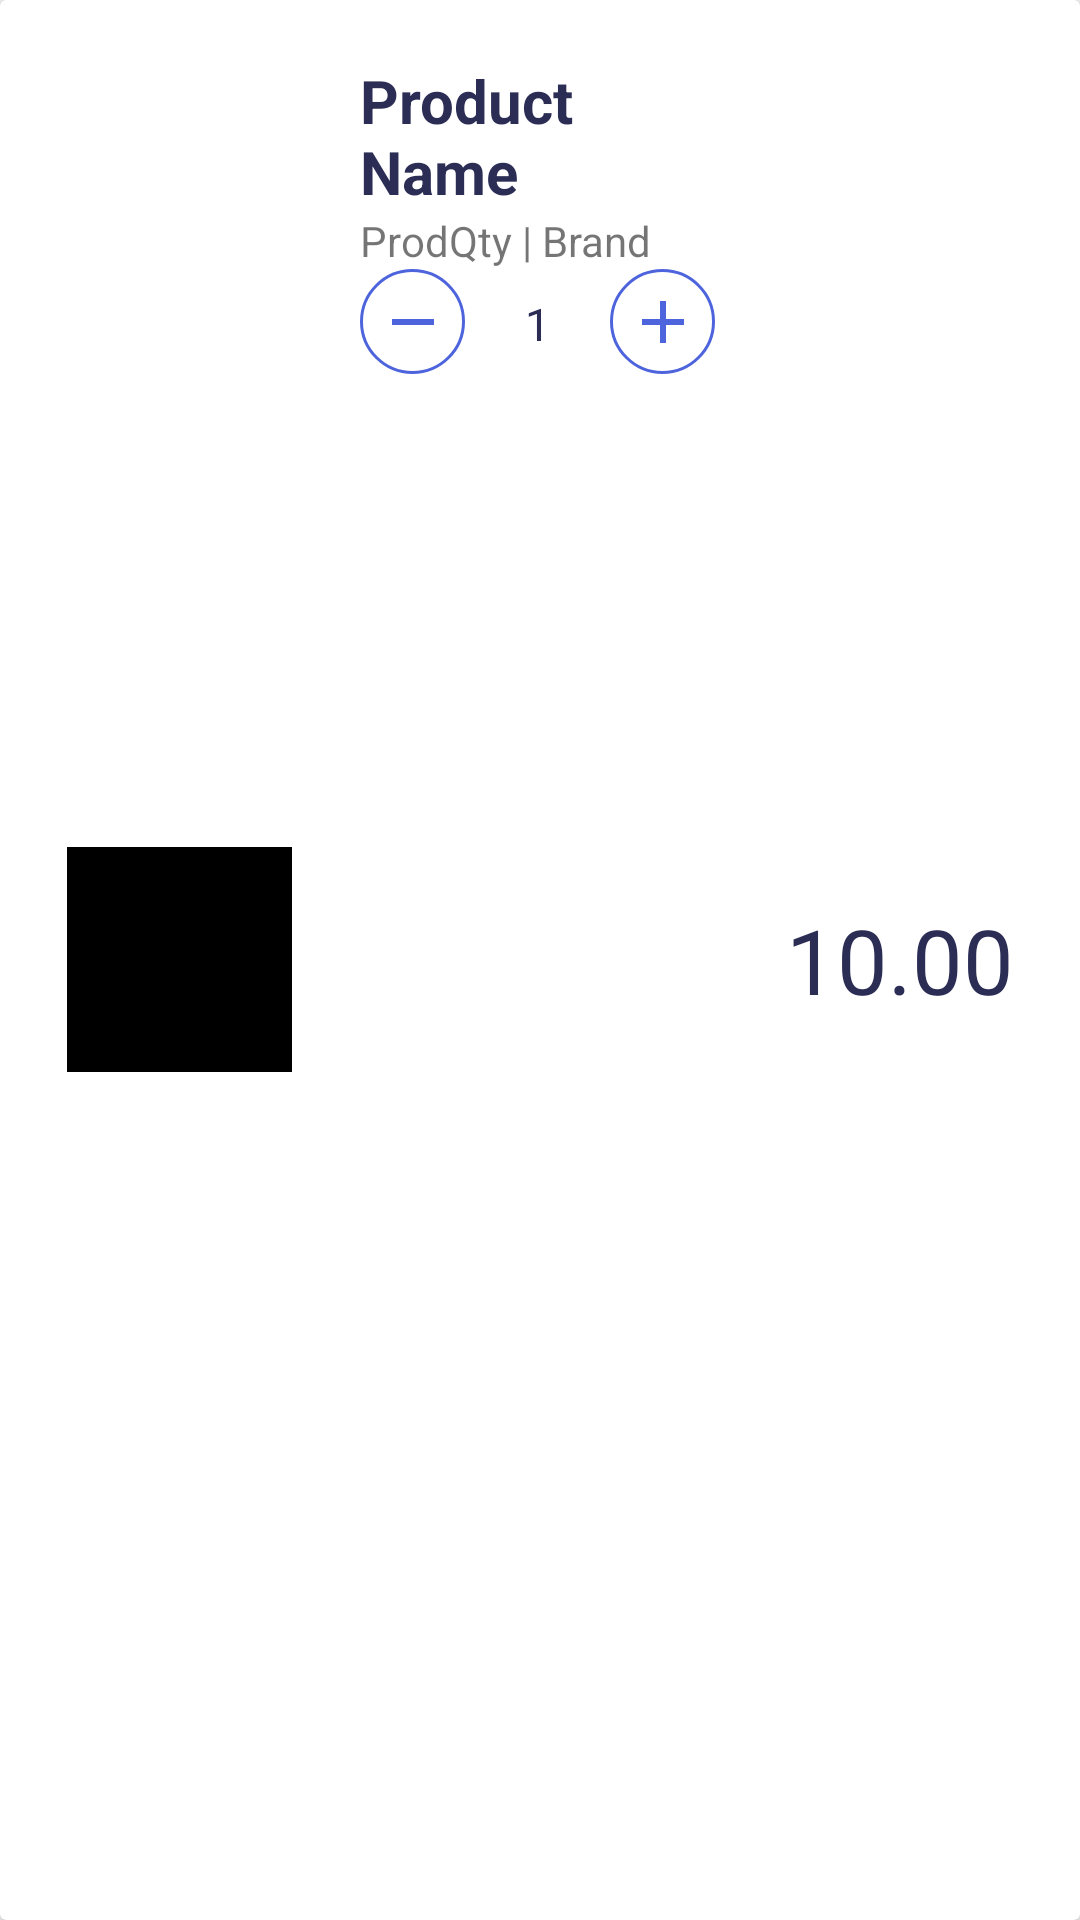

Android layout source for this screen:
<!-- AndroidManifest.xml: application theme Theme.AppCompat.Light.NoActionBar -->
<!-- res/layout/cart_item.xml -->
<?xml version="1.0" encoding="utf-8"?>
<androidx.cardview.widget.CardView xmlns:android="http://schemas.android.com/apk/res/android"
    android:layout_width="match_parent"
    android:layout_height="wrap_content"
    xmlns:app="http://schemas.android.com/apk/res-auto">

    <LinearLayout
        android:weightSum="3"
        android:layout_width="fill_parent"
        android:layout_height="fill_parent"
        android:orientation="horizontal"
        android:layout_marginTop="0dp"
        android:paddingBottom="20dp"
        android:paddingTop="20dp">
        
        <LinearLayout
            android:layout_width="0dp"
            android:layout_height="match_parent"
            android:layout_weight="1"
            android:gravity="center">
            <ImageView
                android:id="@+id/iv_itemImage"
                android:layout_width="75dp"
                android:layout_height="75dp"
                android:src="@color/black"/>
        </LinearLayout>

        <LinearLayout
            android:layout_width="0dp"
            android:layout_height="wrap_content"
            android:layout_weight="1"
            android:gravity="center_vertical|start"
            android:orientation="vertical">

            <TextView
                android:id="@+id/tv_prodName"
                android:layout_width="wrap_content"
                android:layout_height="wrap_content"
                android:text="Product Name"
                android:textStyle="bold"
                android:textSize="20sp"
                android:textColor="@color/main"/>
            <TextView
                android:id="@+id/tv_prodQty_brand"
                android:layout_width="wrap_content"
                android:layout_height="wrap_content"
                android:text="ProdQty | Brand"/>

            <LinearLayout
                android:layout_width="wrap_content"
                android:layout_height="wrap_content"
                android:orientation="horizontal">
                <ImageButton
                    android:id="@+id/btn_cart_decreaseQty"
                    android:layout_width="35dp"
                    android:layout_height="35dp"
                    android:background="@drawable/minus_btn"
                    android:src="@drawable/ic_decrease"/>
                <TextView
                    android:id="@+id/et_cart_item_quantity"
                    android:layout_width="wrap_content"
                    android:layout_height="wrap_content"
                    android:text="1"
                    android:textSize="15sp"
                    android:textColor="@color/main"
                    android:textAlignment="center"
                    android:paddingLeft="15dp"
                    android:layout_marginTop="8dp"
                    android:layout_marginLeft="5dp"
                    android:layout_marginRight="5dp"
                    android:paddingRight="15dp"/>
                <ImageButton
                    android:id="@+id/btn_cart_IncreaseQty"
                    android:layout_width="35dp"
                    android:layout_height="35dp"
                    android:background="@drawable/minus_btn"
                    android:src="@drawable/ic_add"/>
            </LinearLayout>

        </LinearLayout>
        <LinearLayout
            android:layout_width="0dp"
            android:layout_height="match_parent"
            android:layout_weight="1"
            android:gravity="center">

            <TextView
                android:id="@+id/tv_cart_itemPrice"
                android:layout_width="wrap_content"
                android:layout_height="wrap_content"
                android:text="10.00"
                android:textColor="@color/main"
                android:textSize="30sp"/>

        </LinearLayout>


    </LinearLayout>

</androidx.cardview.widget.CardView>
<!-- resources referenced by this layout -->
<resources>
  <color name="black">#FF000000</color>
  <color name="main">#2B2D55</color>
  <!-- drawable ic_add (drawable) -->
  <vector android:height="24dp" android:tint="#4D64DD"
      android:viewportHeight="24" android:viewportWidth="24"
      android:width="24dp" xmlns:android="http://schemas.android.com/apk/res/android">
      <path android:fillColor="@android:color/white" android:pathData="M19,13h-6v6h-2v-6H5v-2h6V5h2v6h6v2z"/>
  </vector>
  <!-- drawable ic_decrease (drawable) -->
  <vector android:height="24dp" android:tint="#4D64DD"
      android:viewportHeight="24" android:viewportWidth="24"
      android:width="24dp" xmlns:android="http://schemas.android.com/apk/res/android">
      <path android:fillColor="@android:color/white" android:pathData="M19,13H5v-2h14v2z"/>
  </vector>
  <!-- drawable minus_btn (drawable) -->
  <?xml version="1.0" encoding="utf-8"?>
  <shape xmlns:android="http://schemas.android.com/apk/res/android">
  
      <solid android:color="@color/white"/>
      <corners android:radius="100dp"/>
      <stroke android:color="@color/secondary"/>
      <stroke android:width="1dp"/>
  
  </shape>
  <color name="white">#FFFFFFFF</color>
  <color name="secondary">#4D64DD</color>
</resources>
